4-way image classification set "rgbd" from GitHub (luoyanai/TOVEP-RGBD-Harvest); label vocabulary: mango, orange, pepper, strawberry.

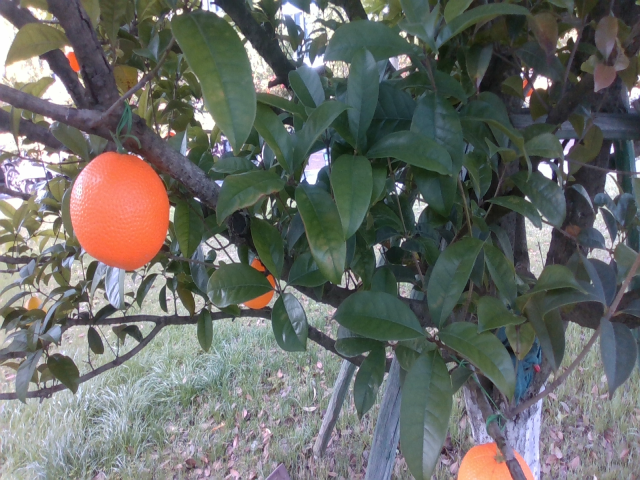
Label: orange

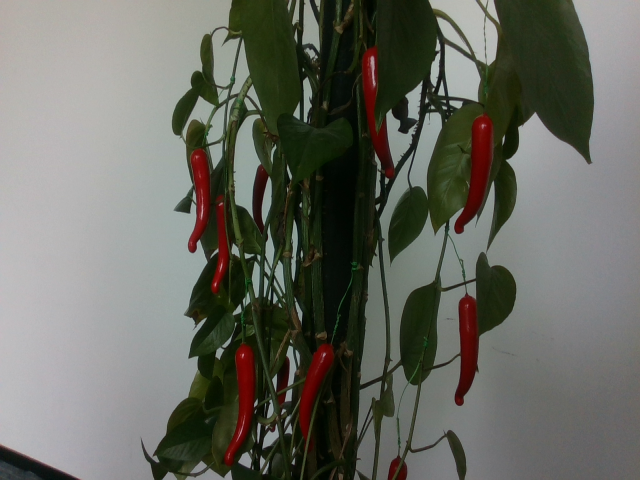
Label: pepper

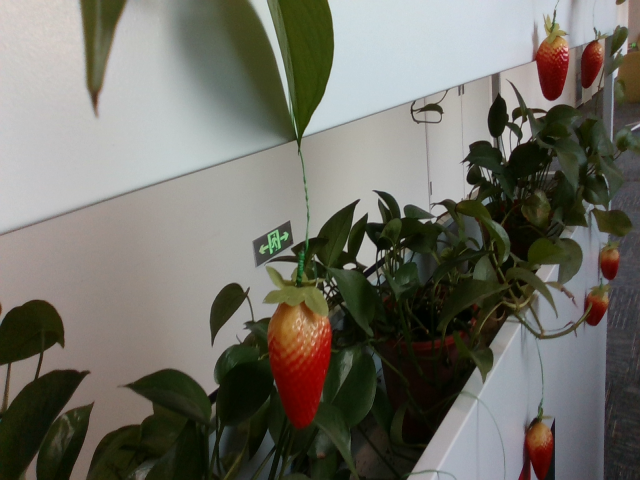
Label: strawberry

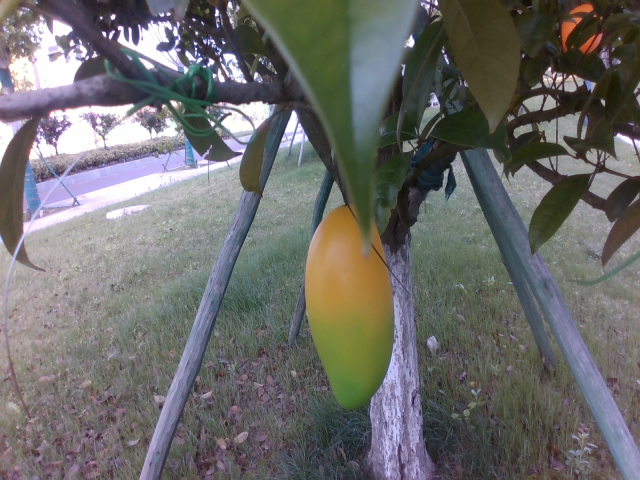
Label: mango

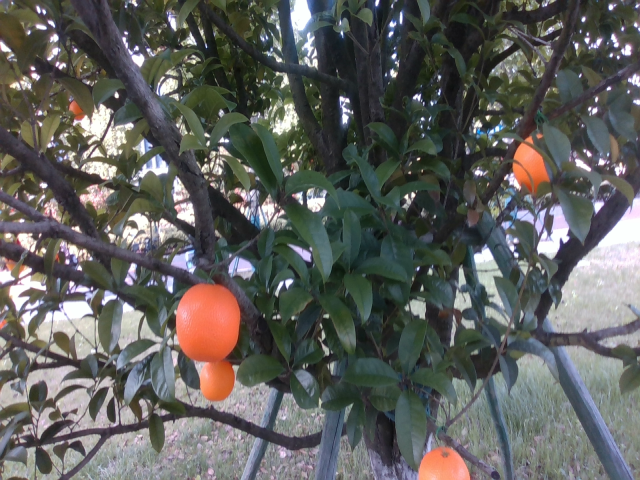
Label: orange

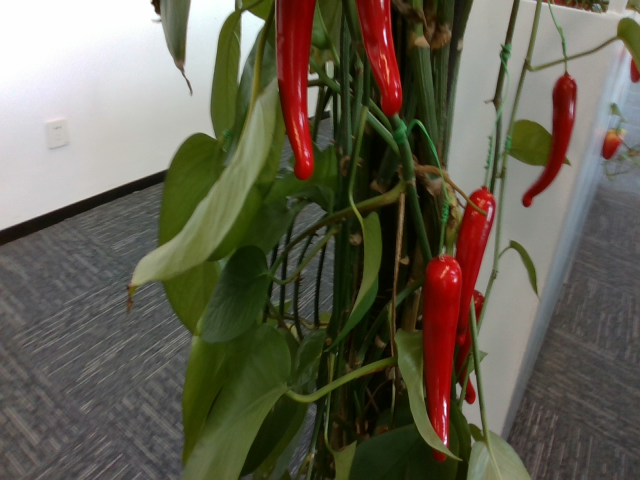
Label: pepper
